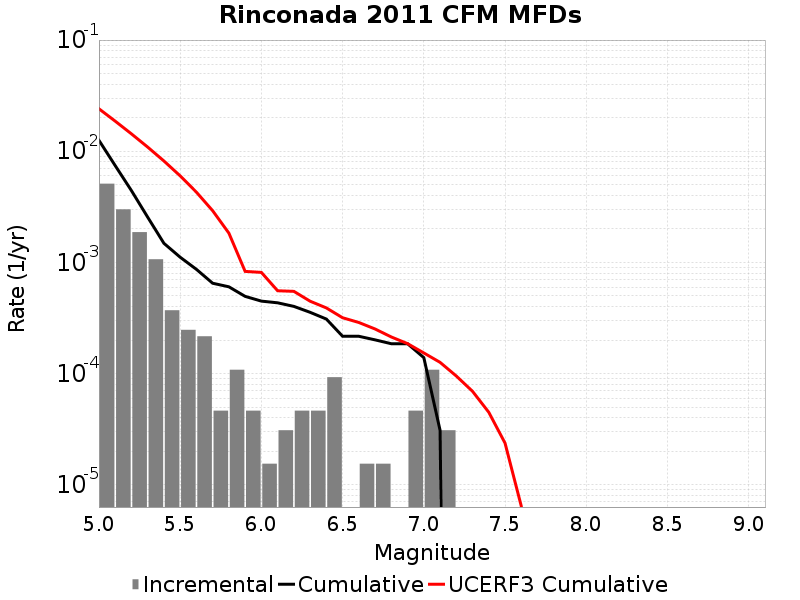

Source data for this figure (header and first rows):
Magnitude, Incremental Rate, Cumulative Rate, UCERF3 Cumulative Rate
5.05, 0.005108, 0.01254, 0.0241
5.15, 0.003003, 0.00743, 0.01866
5.25, 0.001873, 0.004427, 0.01433
5.35, 0.001068, 0.002554, 0.0109
5.45, 3.715128E-4, 0.001486, 0.008174
5.55, 2.476752E-4, 0.001115, 0.006007
5.65, 2.167158E-4, 8.668632E-4, 0.004287
5.75, 4.64391E-5, 6.501474E-4, 0.00292
5.85, 1.083579E-4, 6.037083E-4, 0.001834
5.95, 4.64391E-5, 4.953504E-4, 8.308314E-4
6.05, 1.54797E-5, 4.489113E-4, 8.136192E-4
6.15, 3.09594E-5, 4.334316E-4, 5.562355E-4
6.25, 4.64391E-5, 4.024722E-4, 5.4958573E-4
6.35, 4.64391E-5, 3.560331E-4, 4.481479E-4
6.45, 9.28782E-5, 3.09594E-4, 3.8991804E-4
6.55, 0.0, 2.167158E-4, 3.1812326E-4
6.65, 1.54797E-5, 2.167158E-4, 2.8835045E-4
6.75, 1.54797E-5, 2.012361E-4, 2.5201557E-4
6.85, 0.0, 1.857564E-4, 2.1361576E-4
6.95, 4.64391E-5, 1.857564E-4, 1.8612198E-4
7.05, 1.083579E-4, 1.393173E-4, 1.5345999E-4
7.15, 3.09594E-5, 3.09594E-5, 1.2633459E-4
7.25, 0.0, 0.0, 9.516555E-5
7.35, 0.0, 0.0, 6.9300186E-5
7.45, 0.0, 0.0, 4.490046E-5
7.55, 0.0, 0.0, 2.372395E-5
7.65, 0.0, 0.0, 6.427044E-6
7.75, 0.0, 0.0, 1.6841093E-7
7.85, 0.0, 0.0, 1.6957284E-9
7.95, 0.0, 0.0, 0.0
8.05, 0.0, 0.0, 0.0
8.15, 0.0, 0.0, 0.0
8.25, 0.0, 0.0, 0.0
8.35, 0.0, 0.0, 0.0
8.45, 0.0, 0.0, 0.0
8.55, 0.0, 0.0, 0.0
8.65, 0.0, 0.0, 0.0
8.75, 0.0, 0.0, 0.0
8.85, 0.0, 0.0, 0.0
8.95, 0.0, 0.0, 0.0
9.05, 0.0, 0.0, 0.0
